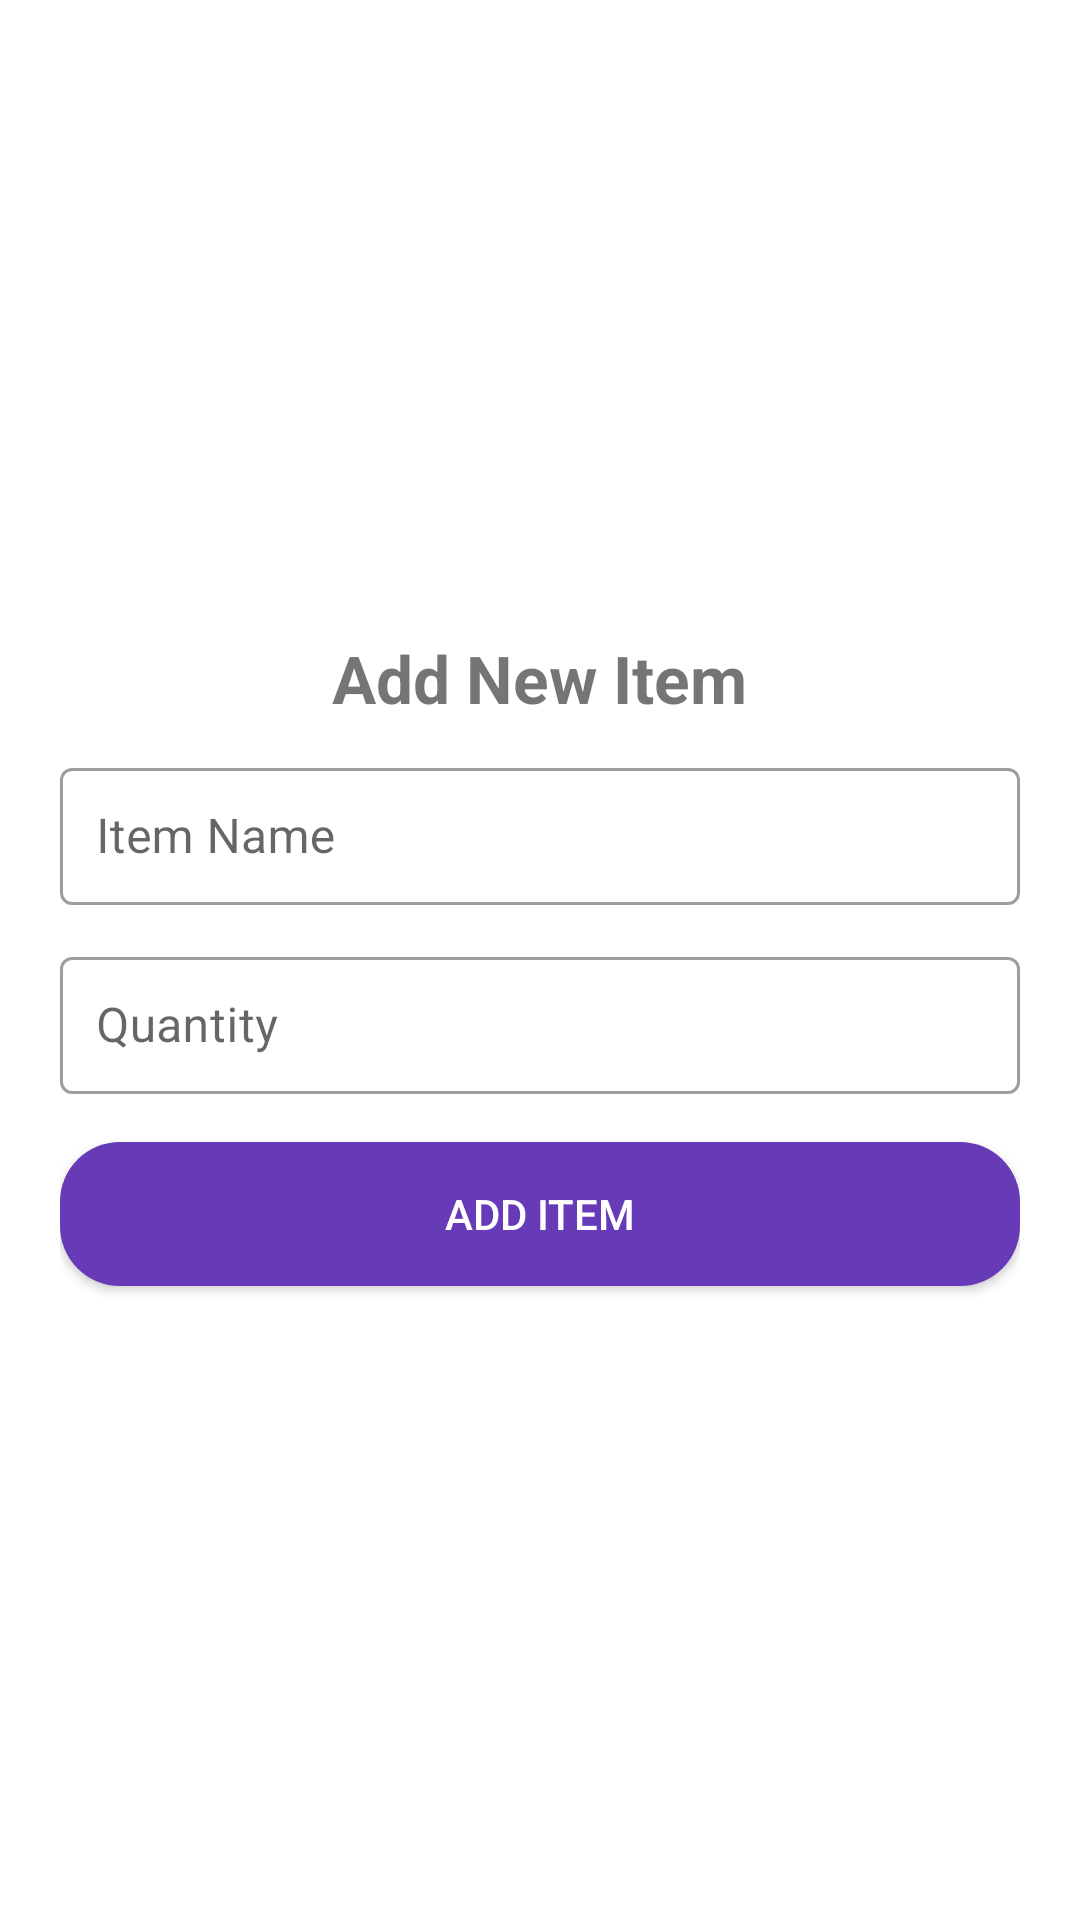

This screen was rendered from an Android layout file. Write that file and the resources it references.
<!-- AndroidManifest.xml: activity theme Theme.InventoryMApp -->
<!-- res/layout/activity_add_new_item.xml -->
<?xml version="1.0" encoding="utf-8"?>
<LinearLayout xmlns:android="http://schemas.android.com/apk/res/android"
    android:layout_width="match_parent"
    android:layout_height="match_parent"
    android:orientation="vertical"
    android:padding="20dp"
    android:gravity="center"
    android:background="@android:color/white">

    <TextView
        android:id="@+id/titleTextView"
        android:layout_width="wrap_content"
        android:layout_height="wrap_content"
        android:text="Add New Item"
        android:textSize="22sp"
        android:textStyle="bold"
        android:gravity="center"
        android:layout_marginBottom="10dp"/>

    
    <com.google.android.material.textfield.TextInputLayout
        style="@style/Widget.MaterialComponents.TextInputLayout.OutlinedBox"
        android:layout_width="match_parent"
        android:layout_height="wrap_content"
        android:hint="Item Name">

        <com.google.android.material.textfield.TextInputEditText
            android:id="@+id/etItemName"
            android:layout_width="match_parent"
            android:layout_height="wrap_content"
            android:inputType="textCapWords"
            android:textSize="16sp"
            android:padding="12dp"/>
    </com.google.android.material.textfield.TextInputLayout>

    
    <com.google.android.material.textfield.TextInputLayout
        style="@style/Widget.MaterialComponents.TextInputLayout.OutlinedBox"
        android:layout_width="match_parent"
        android:layout_height="wrap_content"
        android:layout_marginTop="12dp"
        android:hint="Quantity">

        <com.google.android.material.textfield.TextInputEditText
            android:id="@+id/etQuantity"
            android:layout_width="match_parent"
            android:layout_height="wrap_content"
            android:inputType="number"
            android:textSize="16sp"
            android:padding="12dp"/>
    </com.google.android.material.textfield.TextInputLayout>

    
    <Button
        android:id="@+id/btnAddItem"
        android:layout_width="match_parent"
        android:layout_height="wrap_content"
        android:text="Add Item"
        android:textColor="@android:color/white"
        android:padding="12dp"
        android:layout_marginTop="16dp"
        android:background="@drawable/rounded_button"/>
</LinearLayout>
<!-- resources referenced by this layout -->
<resources>
  <!-- drawable rounded_button (drawable) -->
  <?xml version="1.0" encoding="utf-8"?>
  <shape xmlns:android="http://schemas.android.com/apk/res/android"
      android:shape="rectangle">
      <corners android:radius="20dp"/>
      <solid android:color="#673AB7"/> 
      <padding android:left="10dp" android:top="10dp"
          android:right="10dp" android:bottom="10dp"/>
  </shape>
  <style name="Theme.InventoryMApp" parent="Theme.MaterialComponents.Light.NoActionBar">
          
          <item name="android:windowBackground">@android:color/white</item>
  
          
          <item name="android:windowIsTranslucent">false</item>
          <item name="android:windowIsFloating">false</item>
  
          
          <item name="android:elevation">0dp</item>
  
          
          <item name="colorPrimary">#673AB7</item>
          <item name="colorPrimaryVariant">#512DA8</item>
          <item name="colorOnPrimary">@android:color/white</item>
  
          
          <item name="android:statusBarColor">@android:color/white</item>
      </style>
</resources>
